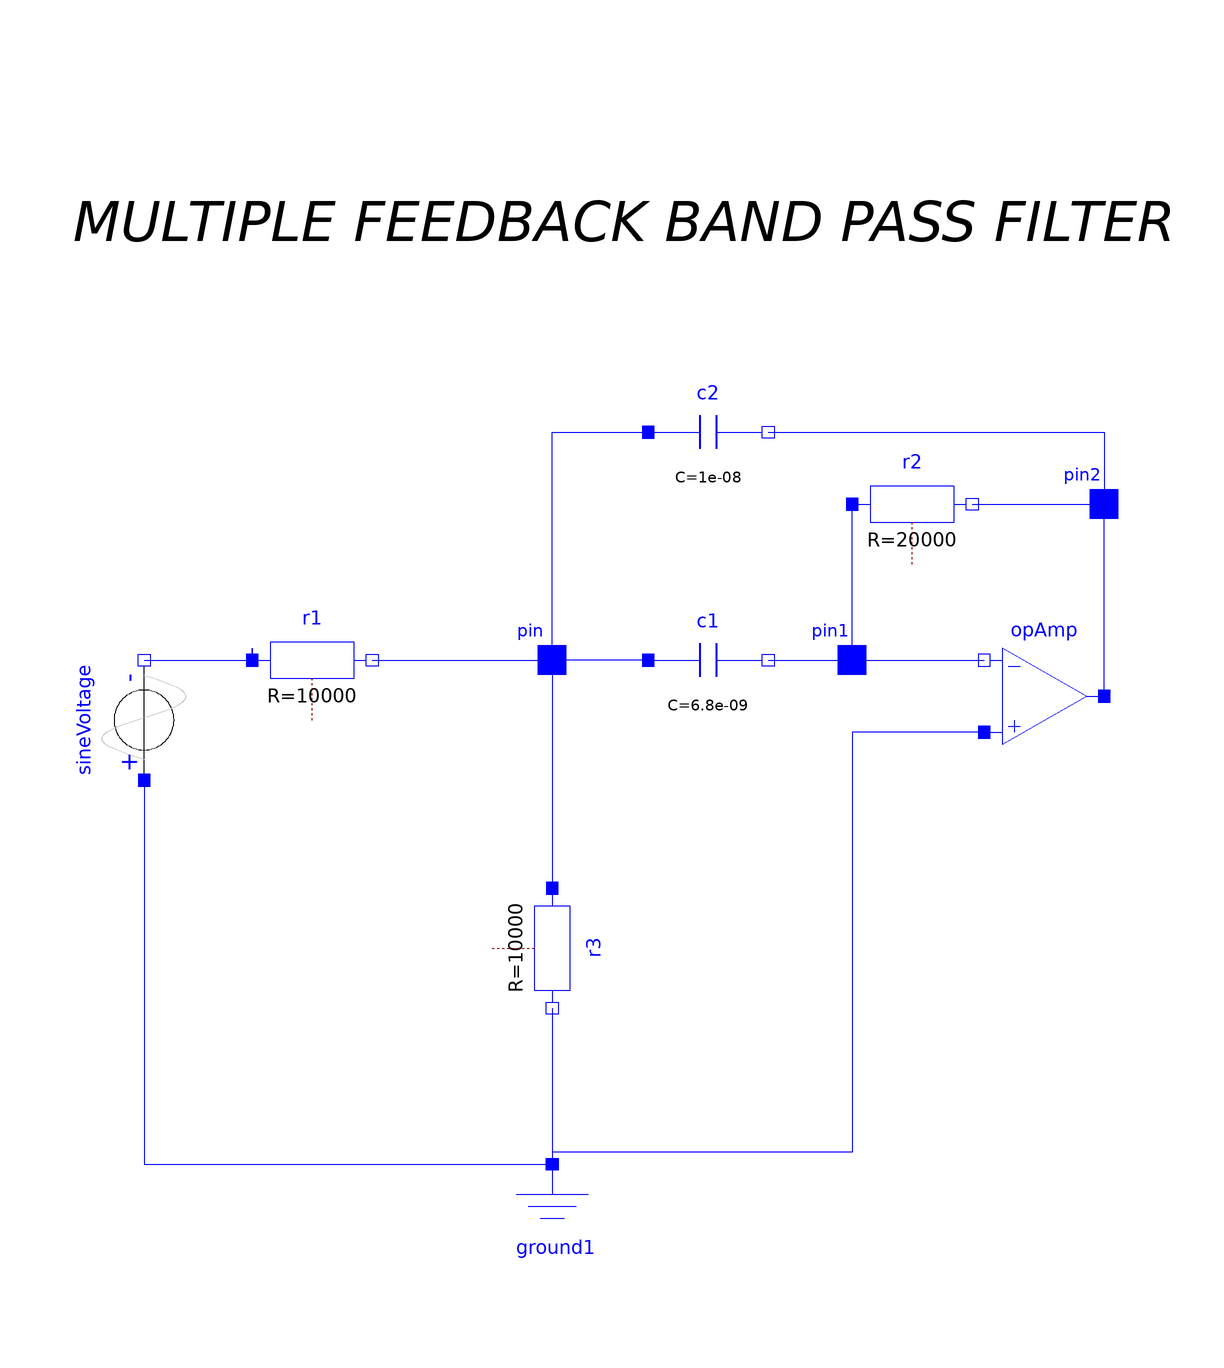

This picture is the connection diagram that the Modelica source below describes through its graphical annotations.

model multifeedbackactivebandpass
  Modelica.Electrical.Analog.Ideal.IdealOpAmp3Pin opAmp annotation(
    Placement(visible = true, transformation(origin = {66, 2}, extent = {{-10, -10}, {10, 10}}, rotation = 0)));
  Modelica.Electrical.Analog.Basic.Resistor r1(R = 10000)  annotation(
    Placement(visible = true, transformation(origin = {-56, 8}, extent = {{-10, -10}, {10, 10}}, rotation = 0)));
  Modelica.Electrical.Analog.Basic.Resistor r3(R = 10000)  annotation(
    Placement(visible = true, transformation(origin = {-16, -40}, extent = {{-10, -10}, {10, 10}}, rotation = -90)));
  Modelica.Electrical.Analog.Basic.Capacitor c1(C = 6.8e-9)  annotation(
    Placement(visible = true, transformation(origin = {10, 8}, extent = {{-10, -10}, {10, 10}}, rotation = 0)));
  Modelica.Electrical.Analog.Basic.Capacitor c2(C = 1e-8)  annotation(
    Placement(visible = true, transformation(origin = {10, 46}, extent = {{-10, -10}, {10, 10}}, rotation = 0)));
  Modelica.Electrical.Analog.Basic.Resistor r2(R = 20000)  annotation(
    Placement(visible = true, transformation(origin = {44, 34}, extent = {{-10, -10}, {10, 10}}, rotation = 0)));
  Modelica.Electrical.Analog.Interfaces.Pin pin annotation(
    Placement(visible = true, transformation(origin = {-16, 8}, extent = {{-6, -6}, {6, 6}}, rotation = 0), iconTransformation(origin = {-40, 34}, extent = {{-10, -10}, {10, 10}}, rotation = 0)));
  Modelica.Electrical.Analog.Interfaces.Pin pin1 annotation(
    Placement(visible = true, transformation(origin = {34, 8}, extent = {{-6, -6}, {6, 6}}, rotation = 0), iconTransformation(origin = {8, 38}, extent = {{-10, -10}, {10, 10}}, rotation = 0)));
  Modelica.Electrical.Analog.Basic.Ground ground1 annotation(
    Placement(visible = true, transformation(origin = {-16, -86}, extent = {{-10, -10}, {10, 10}}, rotation = 0)));
  Modelica.Electrical.Analog.Interfaces.Pin pin2 annotation(
    Placement(visible = true, transformation(origin = {76, 34}, extent = {{-6, -6}, {6, 6}}, rotation = 0), iconTransformation(origin = {52, 52}, extent = {{-10, -10}, {10, 10}}, rotation = 0)));
  Modelica.Electrical.Analog.Sources.SineVoltage sineVoltage(V = 1, freqHz = 1930) annotation(
    Placement(visible = true, transformation(origin = {-84, -2}, extent = {{-10, -10}, {10, 10}}, rotation = 90)));
equation
  connect(r1.n, pin) annotation(
    Line(points = {{-46, 8}, {-16, 8}}, color = {0, 0, 255}));
  connect(c1.p, pin) annotation(
    Line(points = {{0, 8}, {-16, 8}}, color = {0, 0, 255}));
  connect(pin, r3.p) annotation(
    Line(points = {{-16, 8}, {-16, -30}}, color = {0, 0, 255}));
  connect(pin, c2.p) annotation(
    Line(points = {{-16, 8}, {-16, 46}, {0, 46}}, color = {0, 0, 255}));
  connect(c1.n, pin1) annotation(
    Line(points = {{20, 8}, {34, 8}}, color = {0, 0, 255}));
  connect(pin1, r2.p) annotation(
    Line(points = {{34, 8}, {34, 34}}, color = {0, 0, 255}));
  connect(pin1, opAmp.in_n) annotation(
    Line(points = {{34, 8}, {56, 8}}, color = {0, 0, 255}));
  connect(r3.n, ground1.p) annotation(
    Line(points = {{-16, -50}, {-16, -76}}, color = {0, 0, 255}));
  connect(c2.n, pin2) annotation(
    Line(points = {{20, 46}, {76, 46}, {76, 34}}, color = {0, 0, 255}));
  connect(r2.n, pin2) annotation(
    Line(points = {{54, 34}, {76, 34}}, color = {0, 0, 255}));
  connect(opAmp.out, pin2) annotation(
    Line(points = {{76, 2}, {76, 34}}, color = {0, 0, 255}));
  connect(opAmp.in_p, ground1.p) annotation(
    Line(points = {{56, -4}, {34, -4}, {34, -74}, {-16, -74}, {-16, -76}}, color = {0, 0, 255}));
  connect(sineVoltage.n, r1.p) annotation(
    Line(points = {{-84, 8}, {-66, 8}, {-66, 10}, {-66, 10}, {-66, 8}}, color = {0, 0, 255}));
  connect(sineVoltage.p, ground1.p) annotation(
    Line(points = {{-84, -12}, {-84, -12}, {-84, -76}, {-16, -76}, {-16, -76}}, color = {0, 0, 255}));
  annotation(
    uses(Modelica(version = "3.2.3")),
    Diagram(graphics = {Text(origin = {-4, 81}, extent = {{-84, 23}, {84, -23}}, textString = "MULTIPLE FEEDBACK BAND PASS FILTER", textStyle = {TextStyle.Italic, TextStyle.Italic, TextStyle.Italic, TextStyle.Italic})}, coordinateSystem(initialScale = 0.1)));
end multifeedbackactivebandpass;